Image classification data set "data" (Nans29/Object-Detection on GitHub). Class labels (8): book, comb, cup, glasses, mouse, pen, remote, scissors.

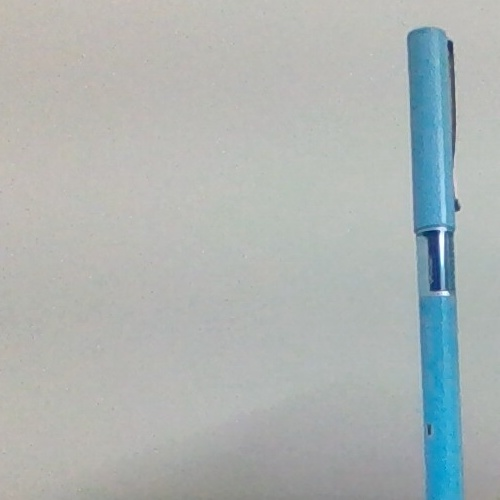
Label: pen

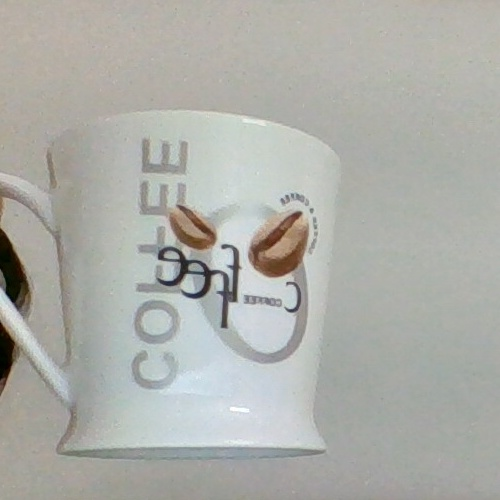
Label: cup

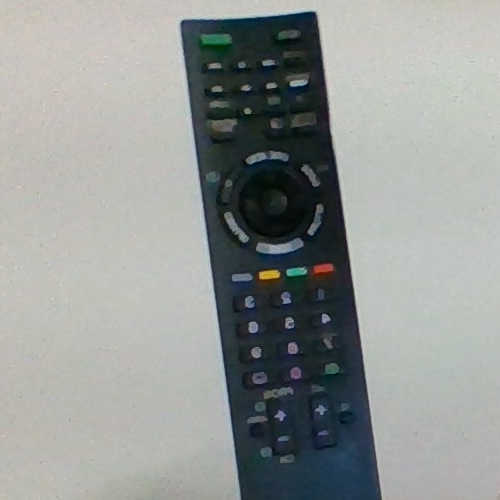
Label: remote

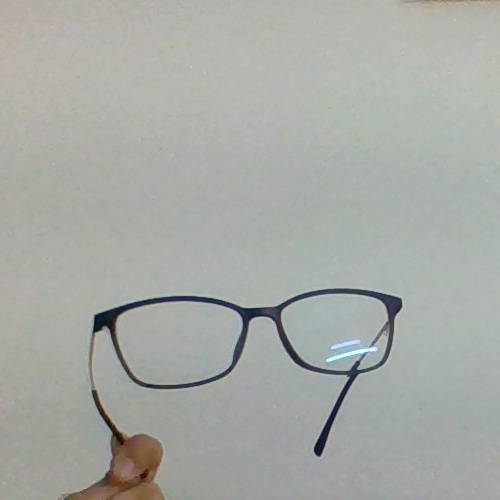
Label: glasses

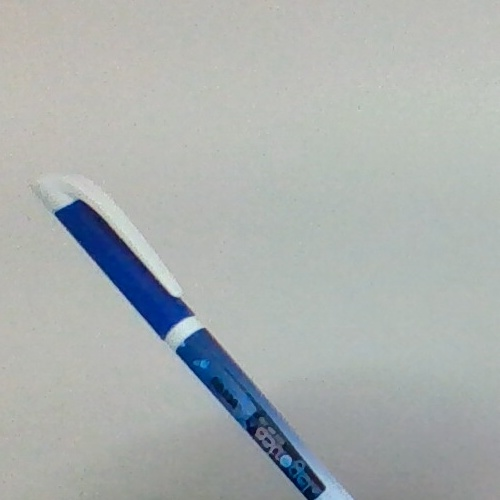
Label: pen

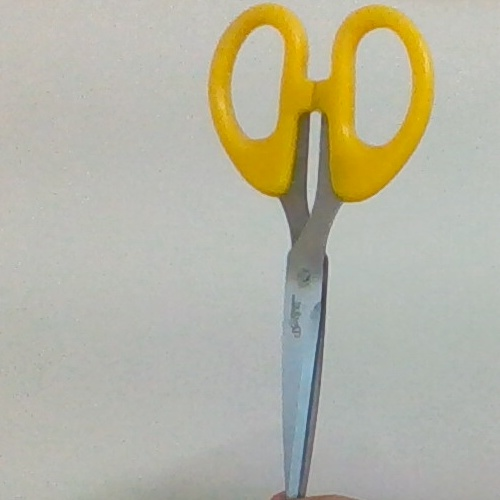
Label: scissors
